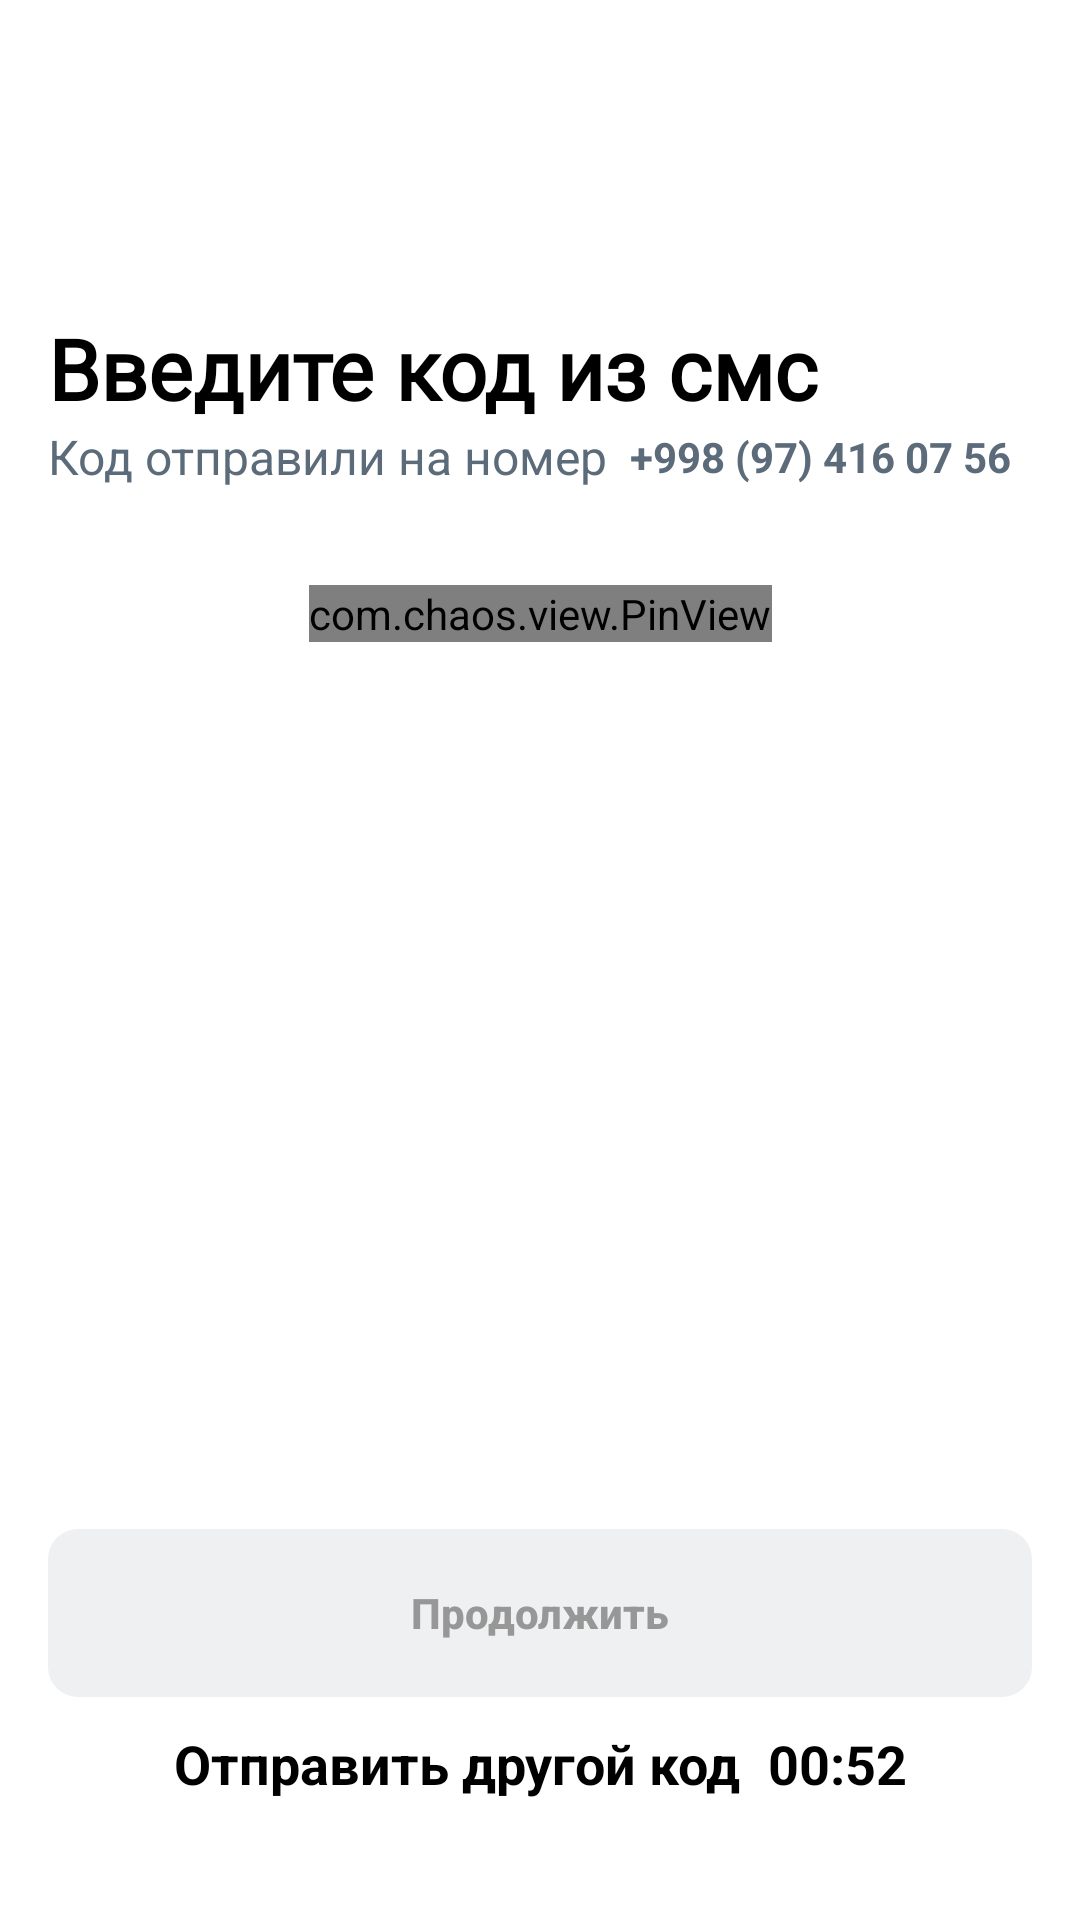

Here is an Android app screen rendered from its layout file. Give the layout XML and the strings, colors and styles it references.
<!-- AndroidManifest.xml: application theme Theme.MaxWayClone -->
<!-- res/layout/fragment_register_code.xml -->
<?xml version="1.0" encoding="utf-8"?>
<androidx.constraintlayout.widget.ConstraintLayout xmlns:android="http://schemas.android.com/apk/res/android"
    xmlns:app="http://schemas.android.com/apk/res-auto"
    xmlns:tools="http://schemas.android.com/tools"
    android:layout_width="match_parent"
    android:layout_height="match_parent"
    android:background="@android:color/white"
    android:fitsSystemWindows="true">

    <androidx.appcompat.widget.AppCompatImageButton
        android:id="@+id/btnBack"
        android:layout_width="40dp"
        android:layout_height="40dp"
        android:layout_marginStart="10dp"
        android:layout_marginTop="12dp"
        android:background="?selectableItemBackgroundBorderless"
        android:padding="8dp"
        android:scaleType="centerCrop"
        android:src="@drawable/icon_back_button"
        app:layout_constraintStart_toStartOf="parent"
        app:layout_constraintTop_toTopOf="parent" />

    <TextView
        android:id="@+id/otpTitle"
        android:layout_width="0dp"
        android:layout_height="wrap_content"
        android:layout_marginHorizontal="16dp"
        android:fontFamily="@font/montserrat_bold"
        android:text="@string/enter_code_from_sms"
        android:textColor="@android:color/black"
        android:textSize="28sp"
        android:textStyle="bold"
        app:layout_constraintBottom_toTopOf="@+id/textSubtitle"
        app:layout_constraintEnd_toEndOf="parent"
        app:layout_constraintStart_toStartOf="parent"
        app:layout_constraintTop_toBottomOf="@id/btnBack"
        app:layout_constraintVertical_bias="0.15"
        app:layout_constraintVertical_chainStyle="packed" />

    <TextView
        android:id="@+id/textSubtitle"
        android:layout_width="wrap_content"
        android:layout_height="wrap_content"
        android:layout_marginStart="16dp"
        android:text="@string/send_to_code_this_number"
        android:textColor="#5C6B7A"
        android:textSize="16sp"
        app:layout_constraintBottom_toTopOf="@+id/pinView"
        app:layout_constraintEnd_toStartOf="@id/phoneNumber"
        app:layout_constraintHorizontal_chainStyle="packed"
        app:layout_constraintStart_toStartOf="parent"
        app:layout_constraintTop_toBottomOf="@id/otpTitle" />

    <TextView
        android:id="@+id/phoneNumber"
        android:layout_width="wrap_content"
        android:layout_height="wrap_content"
        android:layout_marginStart="4dp"
        android:text=" +998 (97) 416 07 56"
        android:textColor="#5C6B7A"
        android:textSize="14sp"
        android:textStyle="bold"
        app:layout_constraintBottom_toBottomOf="@id/textSubtitle"
        app:layout_constraintStart_toEndOf="@id/textSubtitle"
        app:layout_constraintTop_toTopOf="@id/textSubtitle" />

    <com.chaos.view.PinView
        android:id="@+id/pinView"
        style="@style/PinViewBackground"
        android:layout_width="wrap_content"
        android:layout_height="wrap_content"
        android:cursorVisible="true"
        android:inputType="number"
        app:cursorColor="@color/black"
        app:hideLineWhenFilled="false"
        app:itemCount="4"
        app:itemHeight="60dp"
        android:itemBackground="@drawable/background_otp_error"
        app:layout_constraintDimensionRatio="1"
        app:itemRadius="8dp"
        app:itemSpacing="20dp"
        android:textColor="@color/black"
        app:itemWidth="60dp"
        app:lineColor="@color/gray"
        app:lineWidth="2dp"
        app:viewType="rectangle"
        android:layout_marginHorizontal="16dp"
        android:layout_marginTop="32dp"
        app:layout_constraintStart_toStartOf="parent"
        app:layout_constraintEnd_toEndOf="parent"
        app:layout_constraintBottom_toTopOf="@+id/btnContinue"
        app:layout_constraintTop_toBottomOf="@id/textSubtitle"/>

    <TextView
        android:id="@+id/errorText"
        android:layout_width="wrap_content"
        android:layout_height="wrap_content"
        android:layout_marginTop="12dp"
        android:text="@string/incorrect_pin"
        android:textColor="@android:color/holo_red_dark"
        android:visibility="invisible"
        app:layout_constraintStart_toStartOf="@id/pinView"
        app:layout_constraintTop_toBottomOf="@id/pinView" />

    <androidx.appcompat.widget.AppCompatButton
        android:id="@+id/btnContinue"
        android:layout_width="0dp"
        android:layout_height="56dp"
        android:layout_marginHorizontal="16dp"
        android:layout_marginBottom="10dp"
        android:background="@drawable/background_button_register"
        android:enabled="false"
        android:text="@string/continyu"
        android:textAllCaps="false"
        android:textStyle="bold"
        style="@style/button"
        app:layout_constraintBottom_toTopOf="@id/panelTime"
        app:layout_constraintEnd_toEndOf="parent"
        app:layout_constraintStart_toStartOf="parent" />

    <ProgressBar
        android:id="@+id/progressBar"
        android:layout_width="30dp"
        android:layout_height="30dp"
        android:visibility="gone"
        app:layout_constraintBottom_toBottomOf="@id/btnContinue"
        app:layout_constraintEnd_toEndOf="@id/btnContinue"
        app:layout_constraintStart_toStartOf="@id/btnContinue"
        app:layout_constraintTop_toTopOf="@id/btnContinue" />

    <LinearLayout
        android:id="@+id/panelTime"
        android:layout_width="wrap_content"
        android:layout_height="wrap_content"
        android:layout_marginBottom="40dp"
        android:orientation="horizontal"
        app:layout_constraintBottom_toBottomOf="parent"
        app:layout_constraintEnd_toEndOf="parent"
        app:layout_constraintStart_toStartOf="parent">

        <TextView
            android:id="@+id/textTime"
            android:layout_width="wrap_content"
            android:layout_height="match_parent"
            android:text="@string/send_other_code"
            android:textColor="@color/black"
            android:textSize="18sp"
            android:textStyle="bold" />

        <TextView
            android:id="@+id/time"
            android:layout_width="wrap_content"
            android:layout_height="wrap_content"
            android:layout_marginStart="5dp"
            android:text=" 00:52"
            android:textColor="@color/black"
            android:textSize="18sp"
            android:textStyle="bold" />
    </LinearLayout>

</androidx.constraintlayout.widget.ConstraintLayout>
<!-- resources referenced by this layout -->
<resources>
  <color name="black">#FF000000</color>
  <color name="gray">#636877</color>
  <!-- drawable background_button_register (drawable) -->
  <?xml version="1.0" encoding="utf-8"?>
  <selector xmlns:android="http://schemas.android.com/apk/res/android">
      <item android:state_enabled="false">
          <shape android:shape="rectangle">
  
              <solid android:color="@color/button_disable"/>
              <corners android:radius="10dp"/>
  
          </shape>
      </item>
  
      <item android:state_enabled="true">
          <shape android:shape="rectangle">
  
              <solid android:color="@color/button_enable"/>
              <corners android:radius="10dp"/>
  
          </shape>
  
      </item>
  </selector>
  <!-- drawable background_otp_error (drawable) -->
  <?xml version="1.0" encoding="utf-8"?>
  <selector xmlns:android="http://schemas.android.com/apk/res/android">
          <item android:state_selected="true">
          <shape android:shape="rectangle">
              <solid android:color="@color/white"/>
  
              <stroke
                  android:width="1dp"
                  android:color="@android:color/holo_red_dark"/>
  
              <corners android:radius="10dp"/>
          </shape>
      </item>
  
      <item android:state_selected="false">
          <shape android:shape="rectangle">
              <solid android:color="@color/white"/>
              <stroke android:width="1dp"
                  android:color="#111111"/>
              <corners android:radius="10dp"/>
          </shape>
      </item>
  </selector>
  
      
      
      
      
      
      
  
      
      
  <string name="continyu">Продолжить</string>
  <string name="enter_code_from_sms">Введите код из смс</string>
  <string name="incorrect_pin">Введен неверный код</string>
  <string name="send_other_code">Отправить другой код</string>
  <string name="send_to_code_this_number">Код отправили на номер</string>
  <style name="PinViewBackground" parent="@style/PinWidget.PinView">
          <item name="itemCount">4</item>
          <item name="itemHeight">60dp</item>
          <item name="itemWidth">60dp</item>
          <item name="itemSpacing">20dp</item>
          <item name="itemRadius">10dp</item>
          <item name="lineWidth">2dp</item>
          <item name="viewType">rectangle</item>
          <item name="android:cursorVisible">true</item>
          <item name="android:textColor">@color/black</item>
          <item name="android:inputType">number</item>
          <item name="cursorColor">@color/black</item>
          <item name="background">@drawable/bg_otp_box</item>
      </style>
  <style name="button">
  
          <item name="android:textColor">@color/button_text_color</item>
          <item name="background">@drawable/background_button_register</item>
  
      </style>
  <style name="Theme.MaxWayClone" parent="Base.Theme.MaxWayClone" />
  <color name="button_disable">#EFF0F2</color>
  <color name="button_enable">#7E5FA5</color>
  <color name="white">#FFFFFFFF</color>
  <!-- drawable bg_otp_box (drawable) -->
  <?xml version="1.0" encoding="utf-8"?>
  <selector android:visible="true" xmlns:android="http://schemas.android.com/apk/res/android">
  
      <item
          android:state_checked="false"
          android:drawable="@drawable/bg_item_pin"/>
  
      <item
          android:state_checked="true"
          android:drawable="@drawable/background_otp_error"/>
  
  </selector>
  
  <style name="Base.Theme.MaxWayClone" parent="Theme.Material3.Light.NoActionBar">
          
          
      </style>
  <!-- drawable bg_item_pin (drawable) -->
  <?xml version="1.0" encoding="utf-8"?>
  <selector xmlns:android="http://schemas.android.com/apk/res/android">
  
      <item>
          <shape android:shape="rectangle">
              <corners android:radius="10dp" />
              <stroke
                  android:width="1dp"
                  android:color="@android:color/holo_blue_dark" />
  
              <solid android:color="@color/white" />
          </shape>
      </item>
  </selector>
</resources>
